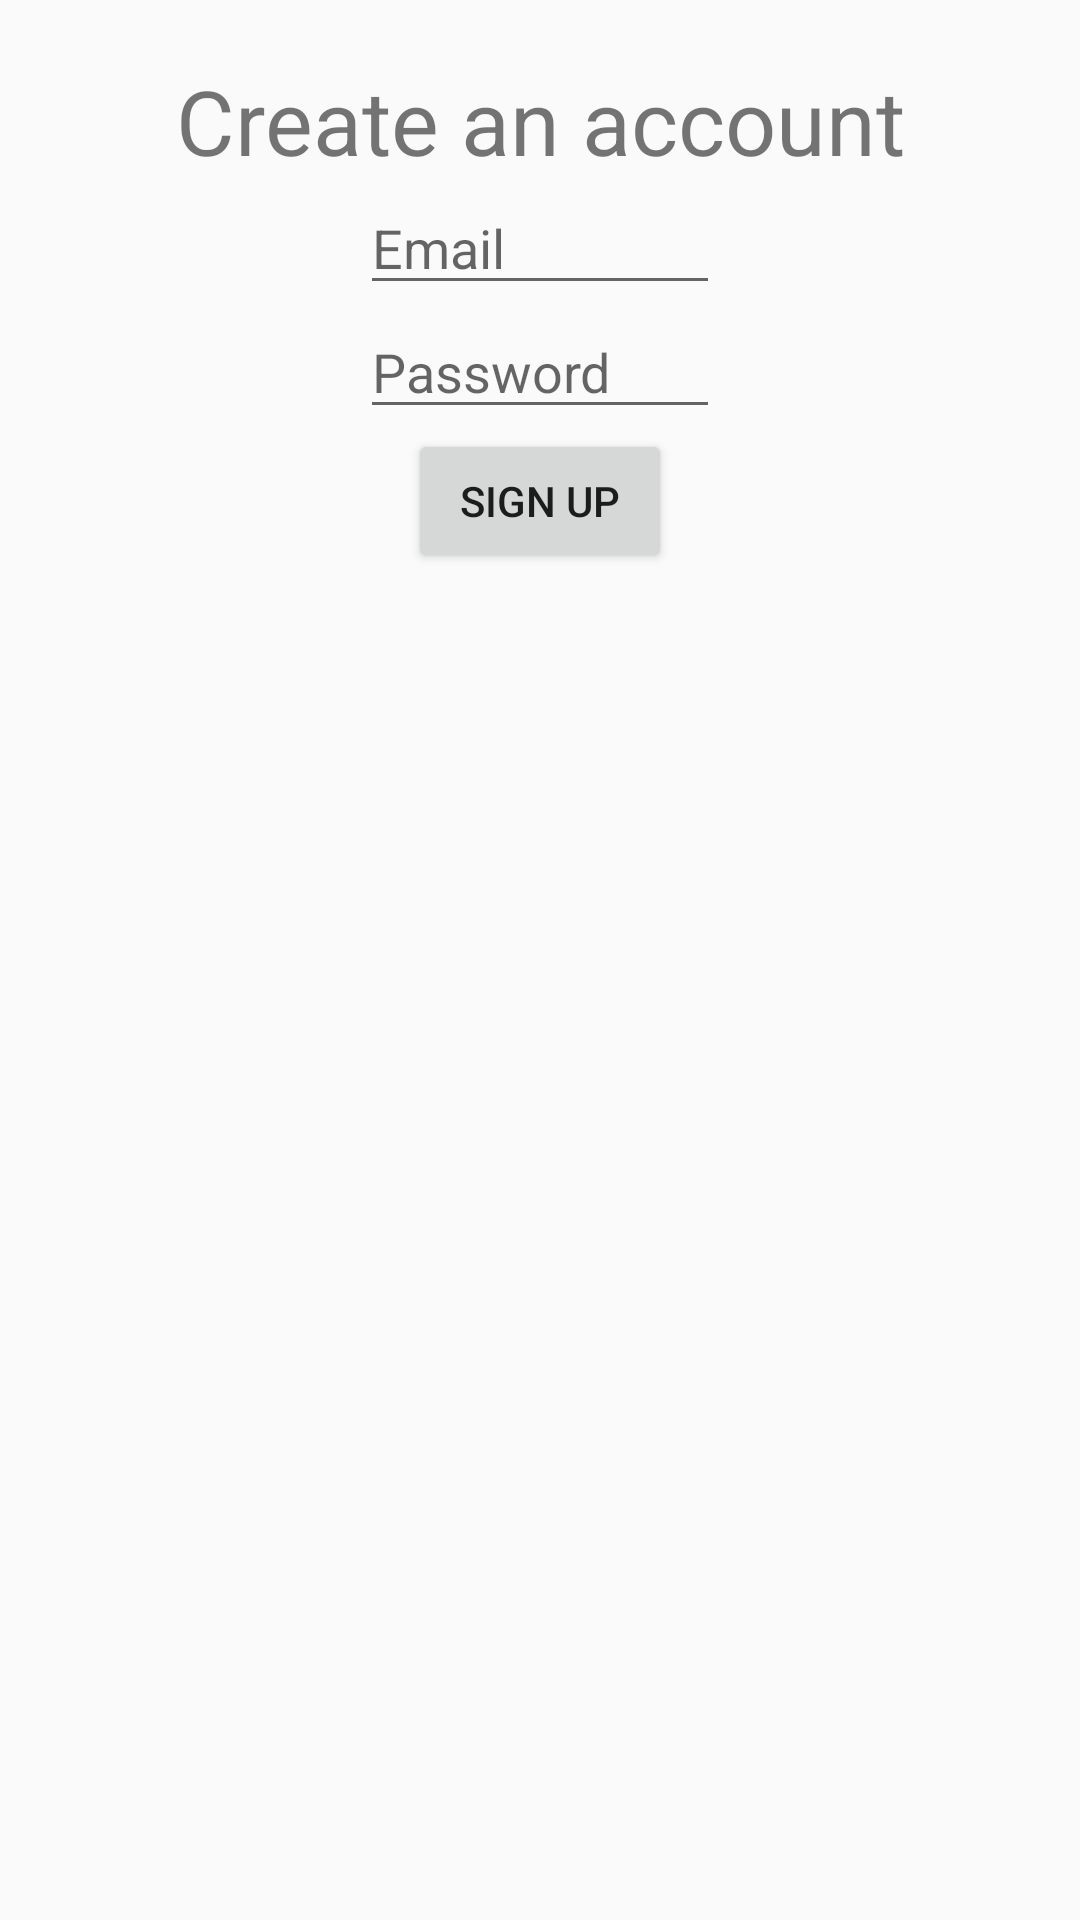

Produce the Android XML layout that renders to this screen, including the resource entries it uses.
<!-- AndroidManifest.xml: application theme AppTheme -->
<!-- res/layout/activity_create_accout.xml -->
<?xml version="1.0" encoding="utf-8"?>
<LinearLayout xmlns:android="http://schemas.android.com/apk/res/android"
    xmlns:app="http://schemas.android.com/apk/res-auto"
    xmlns:tools="http://schemas.android.com/tools"
    android:layout_width="match_parent"
    android:layout_height="match_parent"
    android:orientation="vertical"
    tools:context=".CreateAccountActivity">

    <TextView
        android:id="@+id/textView2"
        android:layout_width="match_parent"
        android:layout_height="wrap_content"
        android:layout_marginTop="20dp"
        android:gravity="center"
        android:text="@string/create_an_account"
        android:textSize="30sp" />

    <EditText
        android:id="@+id/emailCreateAccount"
        android:layout_width="match_parent"
        android:layout_height="wrap_content"
        android:layout_marginLeft="120dp"
        android:layout_marginRight="120dp"
        android:ems="10"
        android:hint="@string/email"
        android:inputType="textEmailAddress" />

    <EditText
        android:id="@+id/passwordCreateAccount"
        android:layout_width="match_parent"
        android:layout_height="wrap_content"
        android:layout_marginLeft="120dp"
        android:layout_marginRight="120dp"
        android:ems="10"
        android:hint="@string/password"
        android:inputType="textPassword" />

    <Button
        android:id="@+id/signOutButton"
        android:layout_width="wrap_content"
        android:layout_height="wrap_content"
        android:layout_gravity="center"
        android:text="@string/sign_up" />
</LinearLayout>
<!-- resources referenced by this layout -->
<resources>
  <string name="create_an_account">Create an account</string>
  <string name="email">Email</string>
  <string name="password">Password</string>
  <string name="sign_up">SIGN UP</string>
  <style name="AppTheme" parent="Theme.AppCompat.Light.NoActionBar">
          
          <item name="colorPrimary">@color/primaryColor</item>
          <item name="colorPrimaryDark">@color/primaryDarkColor</item>
          <item name="colorAccent">@color/secondaryColor</item>
      </style>
  <color name="primaryColor">#002984</color>
  <color name="primaryDarkColor">#000156</color>
  <color name="secondaryColor">#ff8f00</color>
</resources>
